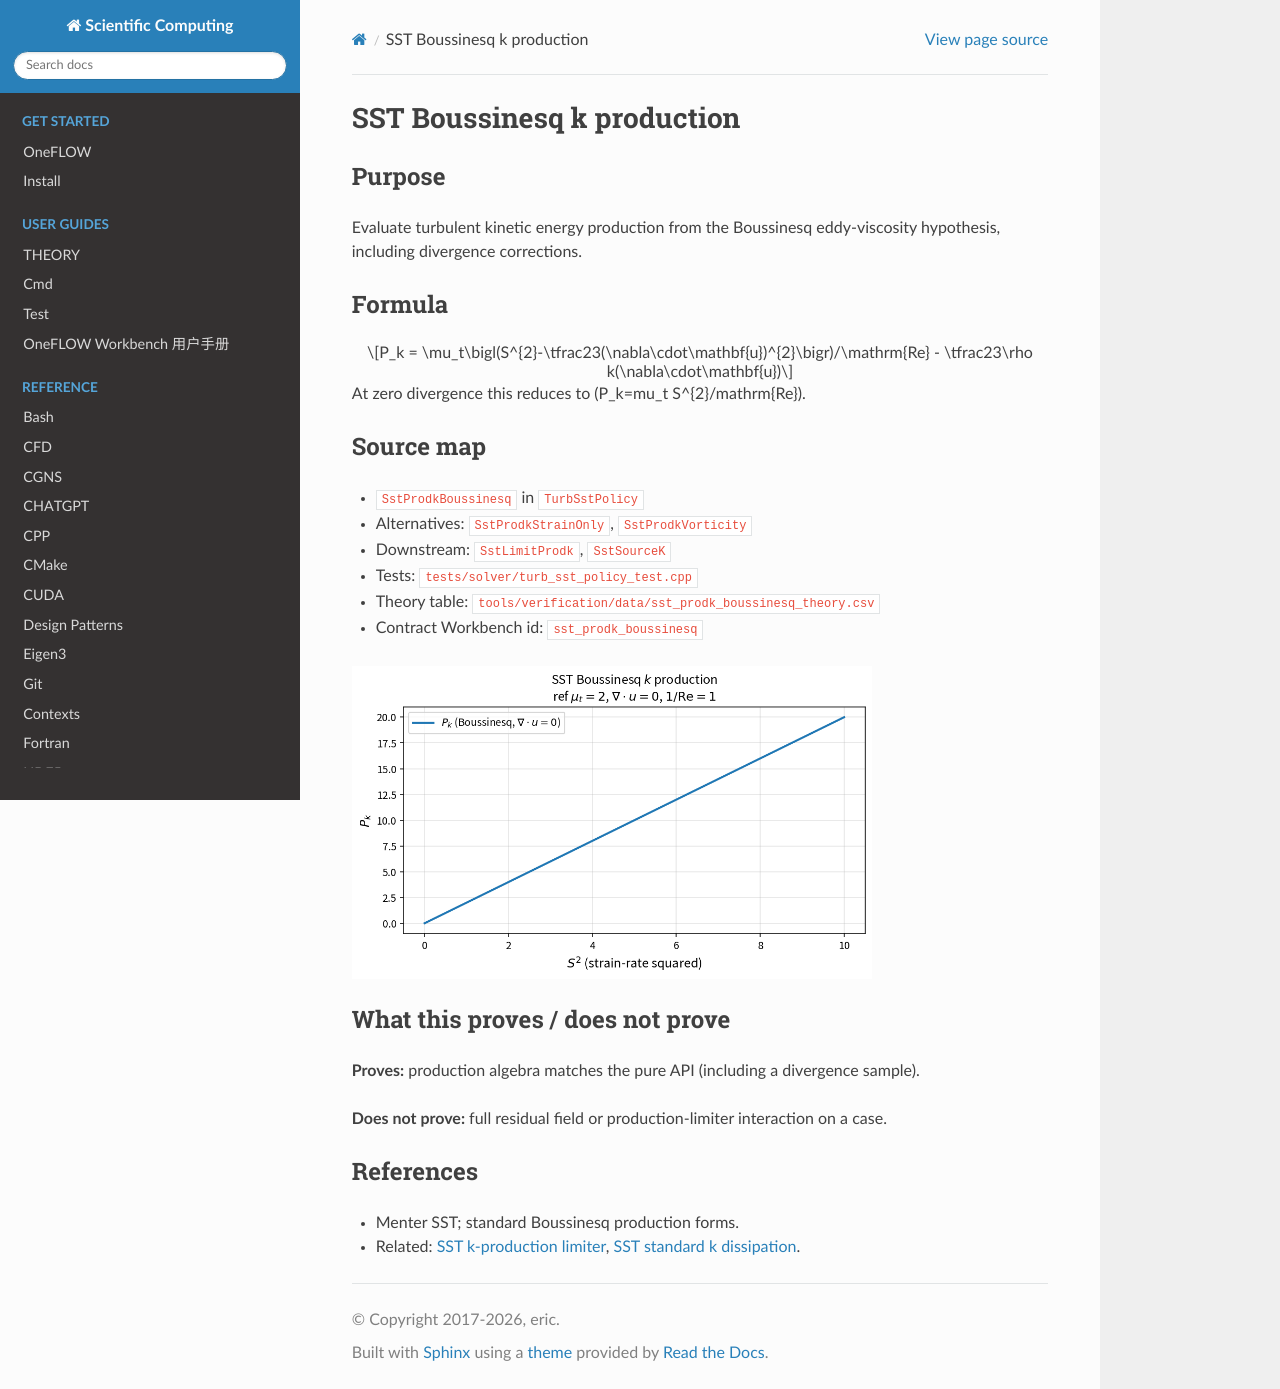

repository: eric2003/OneFLOW · page: numerical/sst_prodk_boussinesq.html · generator: sphinx

SST Boussinesq k production
===========================

Purpose
-------

Evaluate turbulent kinetic energy production from the Boussinesq eddy-viscosity
hypothesis, including divergence corrections.

Formula
-------

.. math::

   P_k
   =
   \mu_t\bigl(S^{2}-\tfrac23(\nabla\cdot\mathbf{u})^{2}\bigr)/\mathrm{Re}
   -
   \tfrac23\rho k(\nabla\cdot\mathbf{u})

At zero divergence this reduces to \(P_k=\mu_t S^{2}/\mathrm{Re}\).

Source map
----------

* ``SstProdkBoussinesq`` in ``TurbSstPolicy``
* Alternatives: ``SstProdkStrainOnly``, ``SstProdkVorticity``
* Downstream: ``SstLimitProdk``, ``SstSourceK``
* Tests: ``tests/solver/turb_sst_policy_test.cpp``
* Theory table: ``tools/verification/data/sst_prodk_boussinesq_theory.csv``
* Contract Workbench id: ``sst_prodk_boussinesq``

.. image:: figures/sst_prodk_boussinesq_theory.png
   :alt: SST Boussinesq k production
   :width: 520

What this proves / does not prove
---------------------------------

**Proves:** production algebra matches the pure API (including a divergence sample).

**Does not prove:** full residual field or production-limiter interaction on a case.

References
----------

* Menter SST; standard Boussinesq production forms.
* Related: :doc:`sst_limit_prodk`, :doc:`sst_dissk_standard`.
